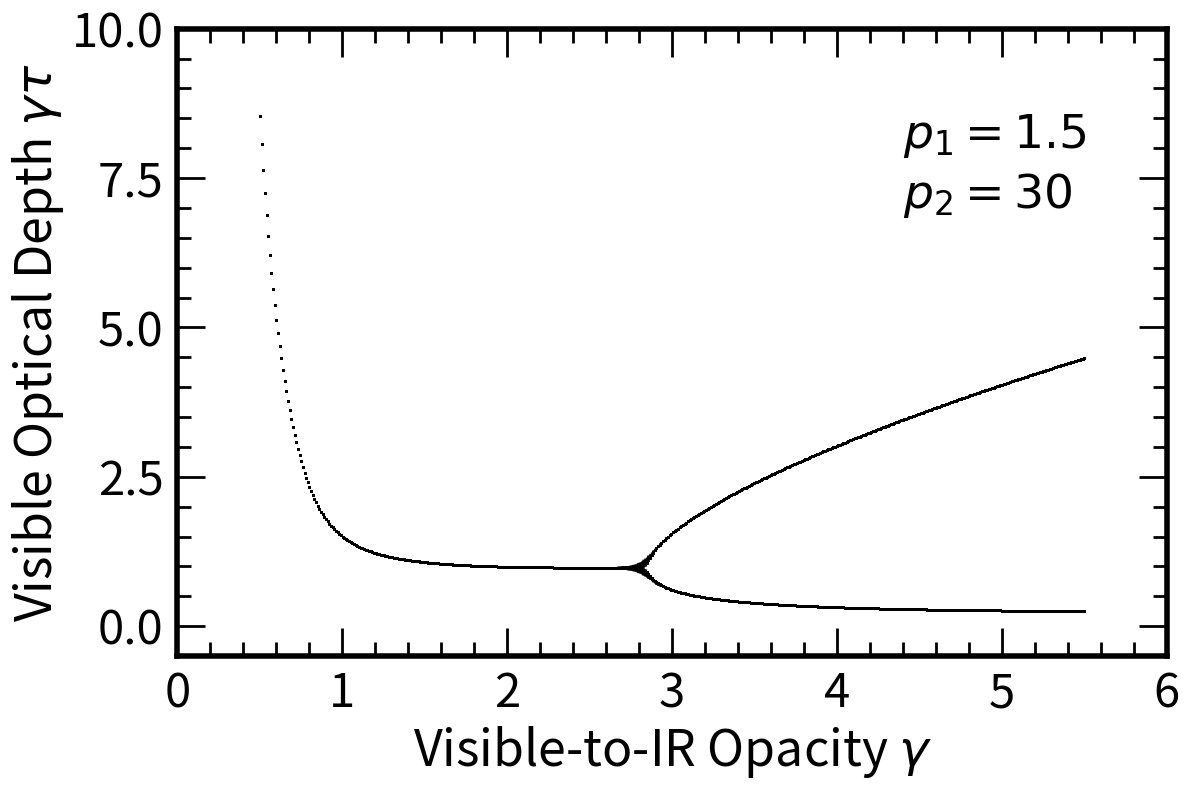

The matplotlib source for this figure: (Note: this script raises an exception after producing the figure.)
import numpy as np
import matplotlib.pyplot as plt
from matplotlib import rcParams
##Standard Imports

##Adjust plotting defaults
rcParams["axes.linewidth"] = 4

rcParams["ytick.right"] = True
rcParams["ytick.direction"] = "in"
rcParams["ytick.minor.visible"] = True
rcParams["ytick.major.left"] = True
rcParams["ytick.major.right"] = True
rcParams["ytick.minor.left"] = True
rcParams["ytick.minor.right"] = True
rcParams["ytick.major.size"] = 20
rcParams["ytick.minor.size"] = 10
rcParams["ytick.major.width"] = 2
rcParams["ytick.minor.width"] = 2


rcParams["xtick.top"] = True
rcParams["xtick.direction"] = "in"
rcParams["xtick.minor.visible"] = True
rcParams["xtick.major.top"] = True
rcParams["xtick.major.bottom"] = True
rcParams["xtick.minor.top"] = True
rcParams["xtick.minor.bottom"] = True
rcParams["xtick.major.size"] = 20
rcParams["xtick.minor.size"] = 10
rcParams["xtick.major.width"] = 2
rcParams["xtick.minor.width"] = 2


axesLabelSize = 36
tickLabelSize = 34
textSize = 34

def radiativeMap(tau, gamma, p):
    newTau = p[0]*np.exp(-p[1]/((1 + 1/gamma + (1 - 1/gamma)*np.exp(-gamma*tau)))**(1/4))
    return newTau

fig2, ax2 = plt.subplots(1,1, figsize = (12,8)) ##Create figure
gammas = np.linspace(0.5,5.5,500)## For orbit diagrams we want a finer granularity
p1 = 1.5
p2 = 30

maxTau = 0
for gamma in gammas:
    d = p1*np.exp(p2*2**(-0.25))
    p = [d,p2] ##Prepare parameters
    tauArr = [0]
    for i in range(300): ##Iterate the map 1000 times
        tauArr.append(radiativeMap(tauArr[i],gamma,p)) 
        if tauArr[i] > maxTau:
            maxTau = tauArr[i]
    xCoor = np.ones(len(tauArr))*gamma ##Plot all points the map visited against the p1 coordinate
    gammaTauArr= []
    for i in tauArr:
        gammaTauArr.append(i*gamma)
    ax2.scatter(xCoor[100:],gammaTauArr[100:], s = 1, color = "black", alpha = 0.2)

ax2.set_xlabel("Visible-to-IR Opacity $\gamma $", fontsize = axesLabelSize)
ax2.set_ylabel("Visible Optical Depth $\gamma\\tau$", fontsize = axesLabelSize)
xMax = np.ceil(maxTau*10)/10

ax2.text(4.4,8, "$p_1 = {:.1f}$".format(p1), fontsize = textSize)
ax2.text(4.4,7, "$p_2 = {:.0f}$".format(p2), fontsize = textSize)


ax2.set_xlim(0,6)
ax2.set_ylim(-0.5,10)
xTicks = [0,1,2,3,4,5,6]
yTicks = np.arange(0,10.1,2.5)
ax2.set_xticks(xTicks)
ax2.set_yticks(yTicks)

ax2.tick_params(axis = 'x', bottom = True, top = True, which = "major", direction = "in", labelsize = tickLabelSize, pad = 10)
ax2.tick_params(axis = 'x', bottom = True, top = True, which = "minor", direction = "in", labelsize = tickLabelSize, pad = 10)
ax2.tick_params(axis = 'y', bottom = True, top = True, which = "major", direction = "in", labelsize = tickLabelSize, pad = 10)
ax2.tick_params(axis = 'y', bottom = True, top = True, which = "minor", direction = "in", labelsize = tickLabelSize, pad = 10)

plt.tight_layout()
plt.savefig("../orbitDiagrams/constGammaOrbitDiagram.jpg")